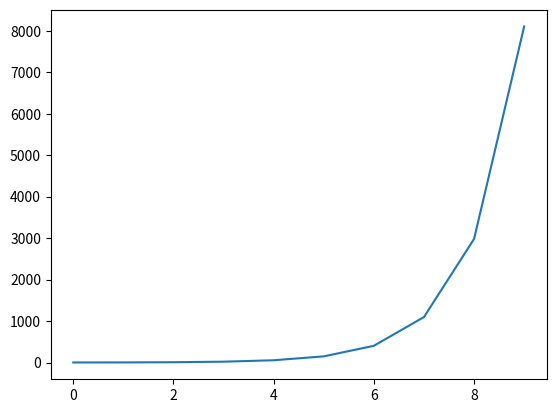

The script that saved this image:
import matplotlib.pyplot as plt
import numpy as np
x = np.arange(10)
y = np.exp(x)
plt.plot(x,y)